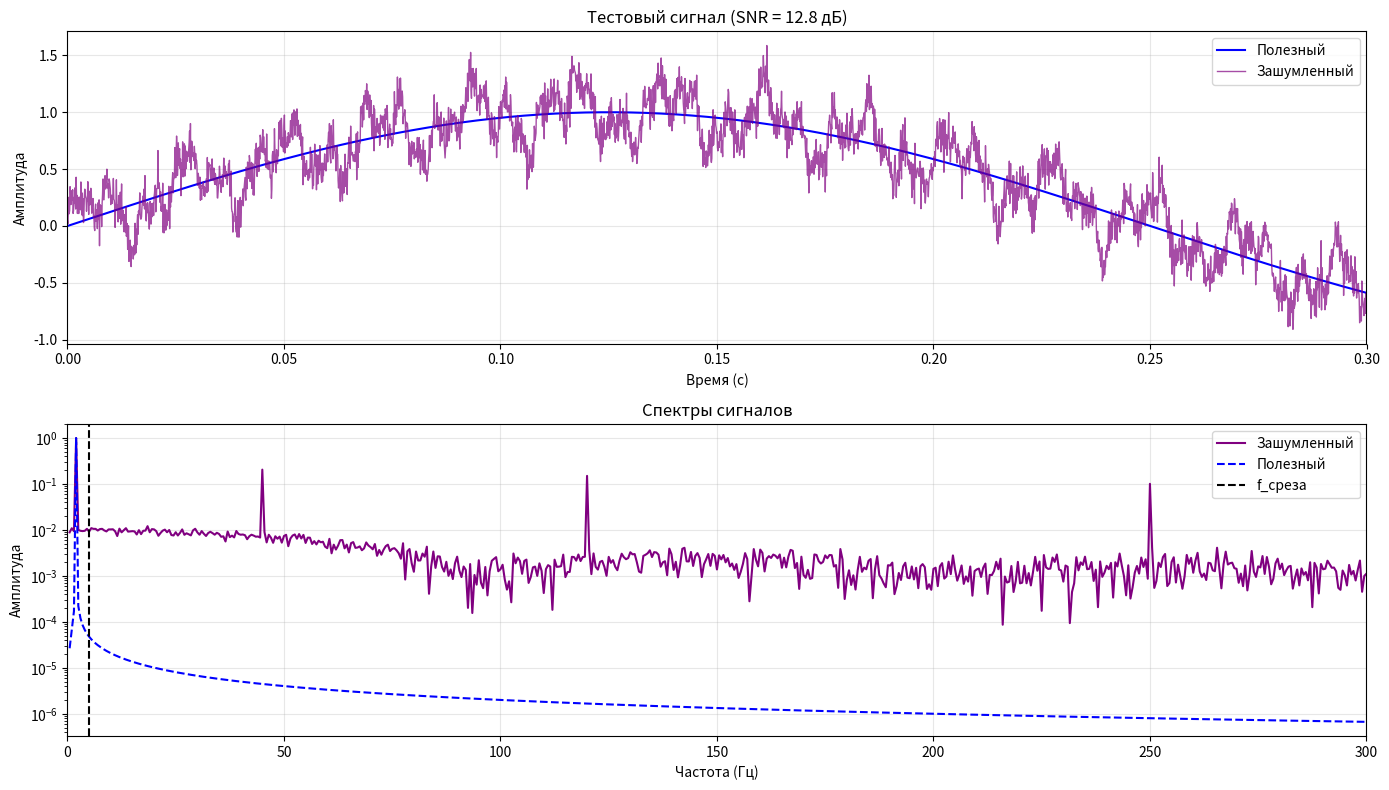

The matplotlib source for this figure:

#Модуль для создания тестовых сигналов с помехами.
#Содержит функцию create_test_signal, которая ВОЗВРАЩАЕТ данные.


import numpy as np


def create_test_signal(T=2.0, fs=10000, seed=42):
    
   # Создает тестовый сигнал: полезный сигнал + высокочастотные помехи + шум.
  
    t = np.linspace(0, T, int(fs * T))
    
    # Полезный сигнал: 2 Гц
    f_signal = 2.0
    u = np.sin(2 * np.pi * f_signal * t)
    
    # Высокочастотные помехи
    f_noise1, f_noise2, f_noise3 = 45.0, 120.0, 250.0
    A1, A2, A3 = 0.2, 0.15, 0.1
    
    v_sin = (A1 * np.sin(2 * np.pi * f_noise1 * t) + 
             A2 * np.sin(2 * np.pi * f_noise2 * t) + 
             A3 * np.sin(2 * np.pi * f_noise3 * t))
    
    # Белый шум
    noise_power = 0.1
    np.random.seed(seed)
    v_noise = noise_power * np.random.randn(len(t))
    
    # Импульсная помеха
    v_impulse = np.zeros_like(t)
    impulse_time = int(1.0 * fs)
    impulse_width = int(0.01 * fs)
    v_impulse[impulse_time:impulse_time+impulse_width] = 1.0
    
    # Суммируем помехи
    v = v_sin + v_noise + v_impulse
    g = u + v
    
    params = {
        'T': T, 'fs': fs, 'f_signal': f_signal,
        'f_noise': [f_noise1, f_noise2, f_noise3],
        'A_noise': [A1, A2, A3], 'noise_power': noise_power,
        'seed': seed, 'snr_db': 20 * np.log10(1.0 / np.std(v))
    }
    
    return {
        't': t, 'u': u, 'v_sin': v_sin, 'v_noise': v_noise,
        'v_impulse': v_impulse, 'v': v, 'g': g, 'params': params
    }


def analyze_spectrum(t, signal):
   
  #  Анализирует спектр сигнала через БПФ.
    
   
    dt = t[1] - t[0]
    n = len(signal)
    
    fft_vals = np.fft.fft(signal)
    fft_freqs = np.fft.fftfreq(n, dt)
    
    positive = fft_freqs > 0
    freqs = fft_freqs[positive]
    spectrum = np.abs(fft_vals[positive]) * 2.0 / n
    
    return freqs, spectrum


if __name__ == "__main__":
    # Демонстрация тестового сигнала
    import matplotlib.pyplot as plt
    
    data = create_test_signal(T=2.0, fs=10000, seed=42)
    
    t = data['t']
    u = data['u']
    g = data['g']
    params = data['params']
    
    plt.figure(figsize=(14, 8))
    
    plt.subplot(2, 1, 1)
    n_show = 3000
    plt.plot(t[:n_show], u[:n_show], 'b-', linewidth=1.5, label='Полезный')
    plt.plot(t[:n_show], g[:n_show], 'purple', alpha=0.7, linewidth=1, label='Зашумленный')
    plt.xlabel('Время (с)')
    plt.ylabel('Амплитуда')
    plt.title(f'Тестовый сигнал (SNR = {params["snr_db"]:.1f} дБ)')
    plt.legend()
    plt.grid(True, alpha=0.3)
    plt.xlim([0, 0.3])
    
    plt.subplot(2, 1, 2)
    freqs, spec_g = analyze_spectrum(t, g)
    freqs, spec_u = analyze_spectrum(t, u)
    
    freq_limit = 300
    mask = freqs < freq_limit
    
    plt.semilogy(freqs[mask], spec_g[mask], 'purple', label='Зашумленный')
    plt.semilogy(freqs[mask], spec_u[mask], 'b--', label='Полезный')
    plt.axvline(5, color='black', linestyle='--', label='f_среза')
    plt.xlabel('Частота (Гц)')
    plt.ylabel('Амплитуда')
    plt.title('Спектры сигналов')
    plt.legend()
    plt.grid(True, alpha=0.3)
    plt.xlim([0, freq_limit])
    
    plt.tight_layout()
    plt.show()
